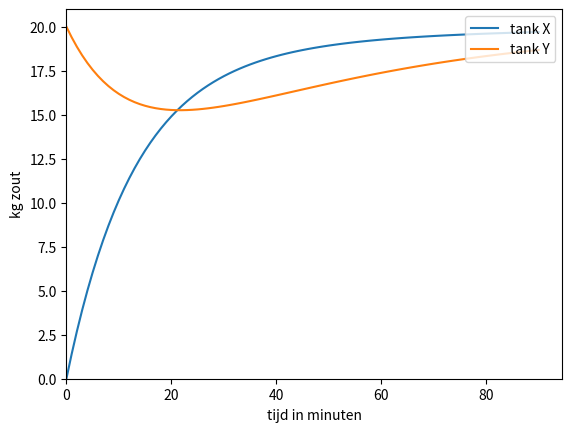

Here is the Python script that generated this plot:
import numpy
import matplotlib.pyplot

end_time = 90  # minuten
h = 1  # minutes
num_steps = int(end_time / h)  # aantal stappen
times = h * numpy.array(range(num_steps + 1))

x_volume = 100  # liter water
y_volume = 100  # liter water
x_zout = 0  # kg zout
y_zout = 20  # kg zout
zout_instroom = 0.2  # kg zout


# functie die de stoming door de pijpleidingen modeleert.
def pijpleiding(tank, zout, stroming):
    return zout / tank * stroming  # per minuut


def zoutoplossing_model():
    tank_x = numpy.zeros(num_steps + 1)
    tank_y = numpy.zeros(num_steps + 1)

    tank_x[0] = x_zout
    tank_y[0] = y_zout

    for stap in range(num_steps):

        tank_x[stap + 1] = tank_x[stap] + (zout_instroom * 6 + pijpleiding(y_volume, tank_y[stap], 1)) \
                           - (pijpleiding(x_volume, tank_x[stap], 3) + pijpleiding(x_volume, tank_x[stap], 4))

        tank_y[stap + 1] = tank_y[stap] + (pijpleiding(x_volume, tank_x[stap], 3)) \
                           - (pijpleiding(y_volume, tank_y[stap], 1) + pijpleiding(y_volume, tank_y[stap], 2))

    return tank_x, tank_y


def plot_me():
    s_plot = matplotlib.pyplot.plot(times, x, label='tank X')
    i_plot = matplotlib.pyplot.plot(times, y, label='tank Y')
    matplotlib.pyplot.legend(('tank X', 'tank Y'), loc='upper right')

    axes = matplotlib.pyplot.gca()
    axes.set_xlabel('tijd in minuten')
    axes.set_ylabel('kg zout')
    matplotlib.pyplot.xlim(xmin=0.)
    matplotlib.pyplot.ylim(ymin=0.)
    matplotlib.pyplot.show()


x, y = zoutoplossing_model()
plot_me()